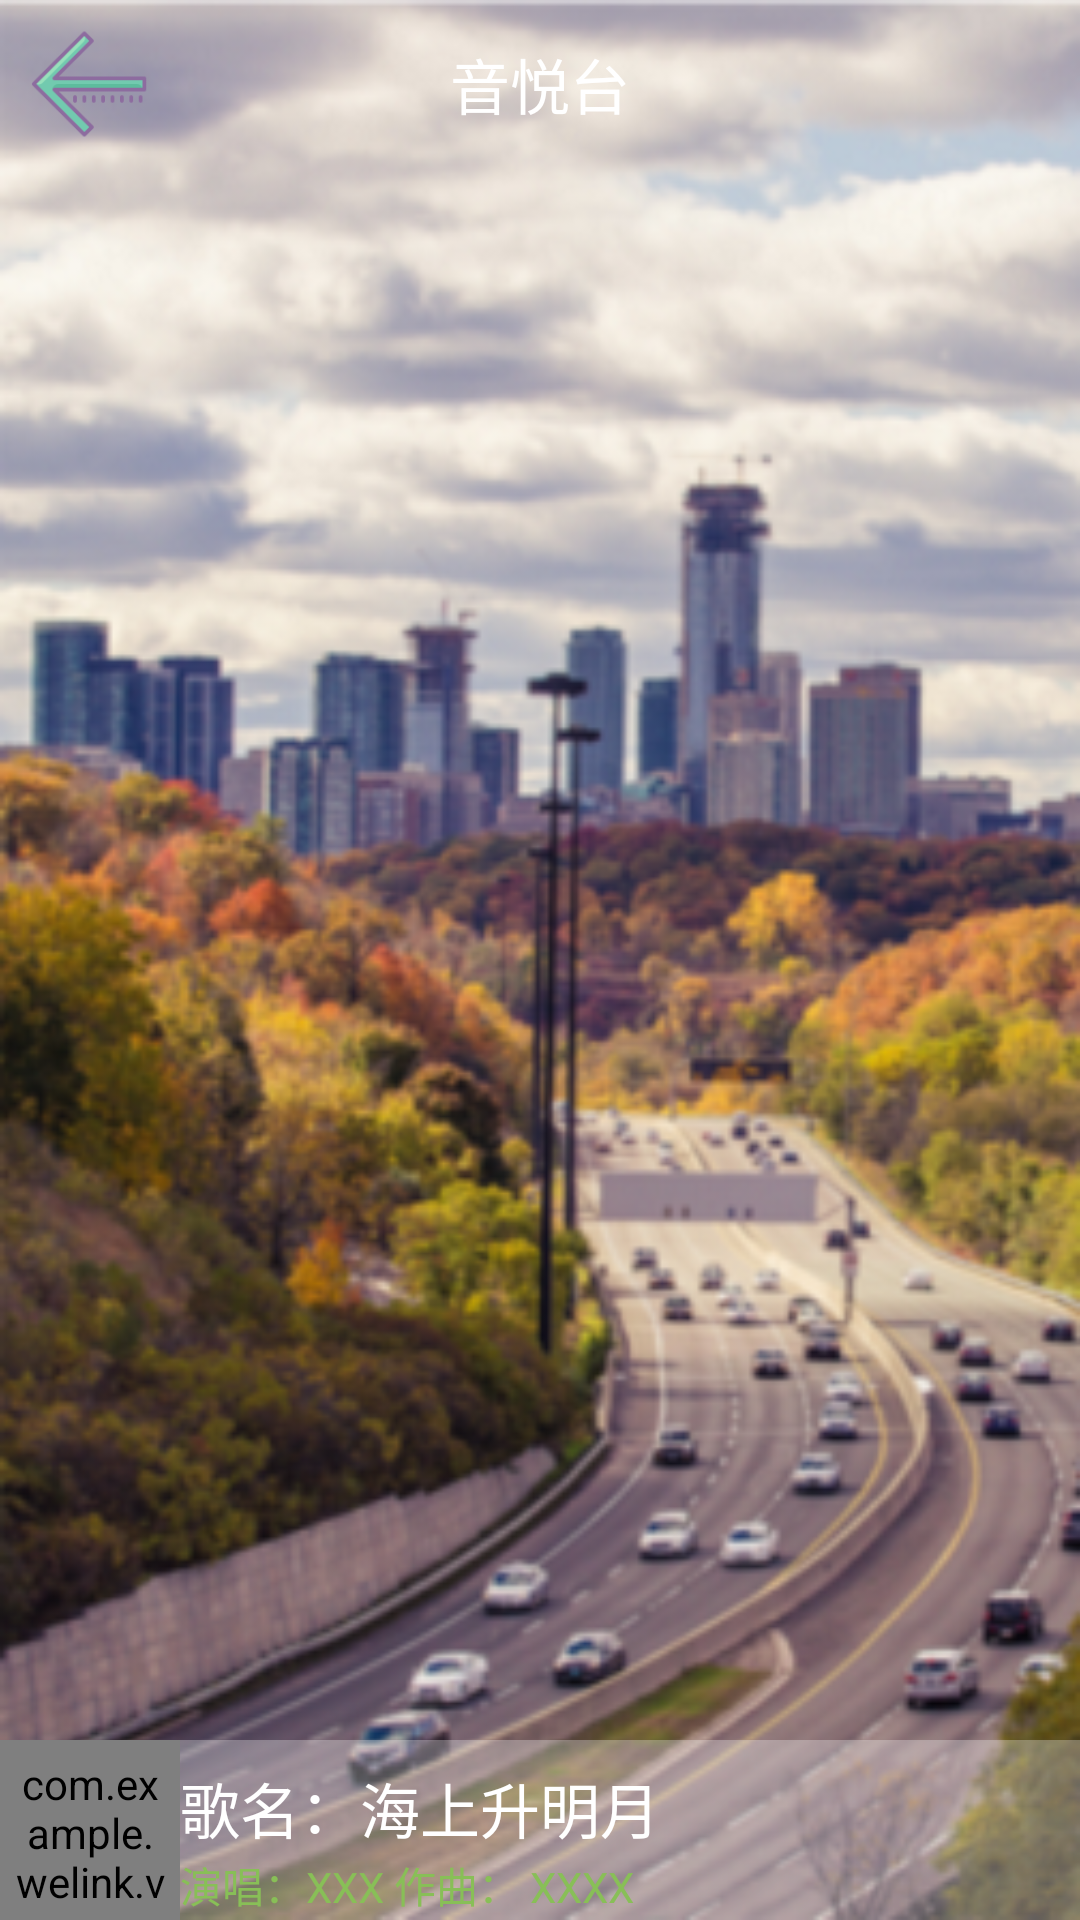

The Android layout XML behind this screen, and the referenced resources:
<!-- AndroidManifest.xml: activity theme noStatue -->
<!-- res/layout/activity_musicbar.xml -->
<?xml version="1.0" encoding="utf-8"?>
<LinearLayout xmlns:android="http://schemas.android.com/apk/res/android"
    xmlns:app="http://schemas.android.com/apk/res-auto"
    xmlns:tools="http://schemas.android.com/tools"
    android:layout_width="match_parent"
    android:layout_height="match_parent"
    android:orientation="vertical"
    android:fitsSystemWindows="true"
    android:background="@drawable/musicbar_bg_icon"
    tools:context="com.example.welink.BoomMenueItem.MusicbarActivity"
   >

    <android.support.v7.widget.Toolbar
        android:id="@+id/toolbar"
        app:contentInsetStart="0dp"
        android:layout_width="match_parent"
        android:layout_height="?attr/actionBarSize"
        app:popupTheme="@style/ThemeOverlay.AppCompat.Light"
        app:theme="@style/ThemeOverlay.AppCompat.Dark.ActionBar">

        <RelativeLayout
            android:layout_width="match_parent"
            android:layout_height="match_parent">

            <ImageButton
                android:layout_marginLeft="10dp"
                android:layout_centerVertical="true"
                android:background="@drawable/back_icon"
                android:layout_width="40dp"
                android:id="@+id/back"
                android:layout_height="40dp" />

            <TextView
                android:textSize="20sp"
                android:textColor="#ffffff"
                android:text="音悦台"
                android:layout_centerVertical="true"
                android:layout_centerHorizontal="true"
                android:layout_width="wrap_content"
                android:layout_height="wrap_content" />

        </RelativeLayout>
    </android.support.v7.widget.Toolbar>

    <LinearLayout
        android:layout_weight="1"
        android:layout_width="match_parent"
        android:layout_height="0dp">

    </LinearLayout>

    <FrameLayout
        android:orientation="horizontal"
        android:layout_width="match_parent"
        android:layout_height="60dp">

        <FrameLayout
            android:background="#ffffff"
            android:alpha="0.3"
            android:layout_width="match_parent"
            android:layout_height="match_parent" />

        <LinearLayout
            android:orientation="horizontal"
            android:layout_width="match_parent"
            android:layout_height="match_parent">

            <com.example.welink.view.CircleImageView
                android:layout_width="60dp"
                android:padding="5dp"
                android:src="@drawable/test_icon"
                android:layout_height="60dp" />

            <LinearLayout
                android:layout_width="0dp"
                android:layout_weight="1"
                android:orientation="vertical"
                android:layout_height="match_parent">

                <TextView
                    android:textColor="#ffffff"
                    android:layout_marginTop="8dp"
                    android:textSize="20sp"
                    android:text="歌名：海上升明月"
                    android:layout_width="match_parent"
                    android:layout_height="30dp" />

                <TextView
                    android:textColor="#88bf57"
                    android:text="演唱：XXX 作曲： XXXX"
                    android:layout_width="match_parent"
                    android:layout_height="30dp" />


            </LinearLayout>

            <LinearLayout
                android:layout_width="120dp"
                android:layout_height="60dp">

                <ImageButton
                    android:background="@drawable/play_icon"
                    android:layout_width="60dp"
                    android:layout_height="60dp" />

                <ImageButton
                    android:background="@drawable/music_page_icon"
                    android:layout_width="60dp"
                    android:layout_height="60dp" />

            </LinearLayout>

        </LinearLayout>
    </FrameLayout>

</LinearLayout>
<!-- resources referenced by this layout -->
<resources>
  <!-- drawable back_icon: png bitmap (drawable-hdpi, 1331 bytes) -->
  <!-- drawable musicbar_bg_icon: png bitmap (drawable-mdpi, 230760 bytes) -->
  <!-- drawable test_icon: png bitmap (drawable-mdpi, 231514 bytes) -->
  <style name="noStatue" parent="AppTheme">
          <item name="android:windowTranslucentStatus">true</item>
      </style>
  <style name="AppTheme" parent="Theme.AppCompat.Light.NoActionBar">
          
          <item name="colorPrimary">@color/colorPrimary</item>
          <item name="colorPrimaryDark">@color/colorPrimaryDark</item>
          <item name="colorAccent">@color/colorAccent</item>
      </style>
  <color name="colorPrimary">#3385ff</color>
  <color name="colorPrimaryDark">#3385ff</color>
  <color name="colorAccent">#FF4081</color>
</resources>
